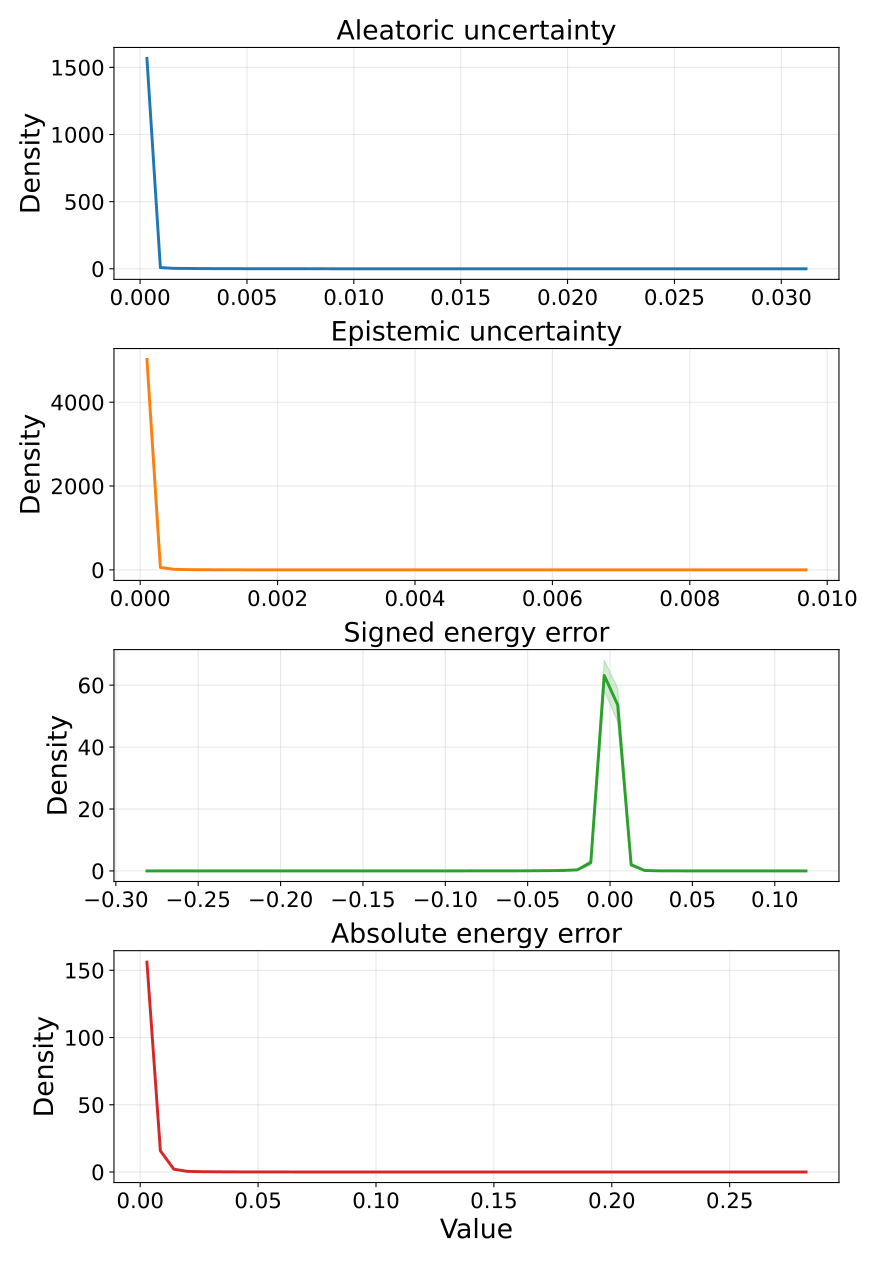

Data behind this chart, as committed beside it:
metric, bin_index, bin_left, bin_right, bin_center, density_mean, density_std, density_ci95_low, density_ci95_high, density_n
aleatoric_var, 0, 5.0193066272186115e-06, 0.0006343, 0.0003197, 1566, 2.659, 1563, 1570, 5
aleatoric_var, 1, 0.0006343, 0.001264, 0.000949, 8.687, 1.904, 6.323, 11.05, 5
aleatoric_var, 2, 0.001264, 0.001893, 0.001578, 3.351, 0.7507, 2.42, 4.283, 5
aleatoric_var, 3, 0.001893, 0.002522, 0.002208, 2.53, 0.7262, 1.628, 3.431, 5
aleatoric_var, 4, 0.002522, 0.003152, 0.002837, 1.509, 0.3912, 1.023, 1.994, 5
aleatoric_var, 5, 0.003152, 0.003781, 0.003466, 1.091, 0.4277, 0.5605, 1.622, 5
aleatoric_var, 6, 0.003781, 0.00441, 0.004096, 0.8025, 0.3242, 0.4, 1.205, 5
aleatoric_var, 7, 0.00441, 0.00504, 0.004725, 0.7255, 0.1934, 0.4854, 0.9656, 5
aleatoric_var, 8, 0.00504, 0.005669, 0.005354, 0.4237, 0.1098, 0.2874, 0.5601, 5
aleatoric_var, 9, 0.005669, 0.006298, 0.005983, 0.4494, 0.1653, 0.2443, 0.6546, 5
aleatoric_var, 10, 0.006298, 0.006927, 0.006613, 0.3339, 0.07731, 0.2379, 0.4298, 5
aleatoric_var, 11, 0.006927, 0.007557, 0.007242, 0.3531, 0.1381, 0.1817, 0.5245, 5
aleatoric_var, 12, 0.007557, 0.008186, 0.007871, 0.2119, 0.1335, 0.04611, 0.3776, 5
aleatoric_var, 13, 0.008186, 0.008815, 0.008501, 0.2376, 0.1464, 0.05579, 0.4193, 5
aleatoric_var, 14, 0.008815, 0.009445, 0.00913, 0.1348, 0.1331, -0.03046, 0.3001, 5
aleatoric_var, 15, 0.009445, 0.01007, 0.009759, 0.07704, 0.1392, -0.09576, 0.2498, 5
aleatoric_var, 16, 0.01007, 0.0107, 0.01039, 0.07704, 0.1723, -0.1368, 0.2909, 5
aleatoric_var, 17, 0.0107, 0.01133, 0.01102, 0.07704, 0.1723, -0.1368, 0.2909, 5
aleatoric_var, 18, 0.01133, 0.01196, 0.01165, 0.09631, 0.2153, -0.171, 0.3636, 5
aleatoric_var, 19, 0.01196, 0.01259, 0.01228, 0.05136, 0.1149, -0.09122, 0.1939, 5
aleatoric_var, 20, 0.01259, 0.01322, 0.01291, 0.08346, 0.1866, -0.1482, 0.3152, 5
aleatoric_var, 21, 0.01322, 0.01385, 0.01354, 0.0321, 0.07178, -0.05701, 0.1212, 5
aleatoric_var, 22, 0.01385, 0.01448, 0.01416, 0.07062, 0.1579, -0.1254, 0.2667, 5
aleatoric_var, 23, 0.01448, 0.01511, 0.01479, 0.07062, 0.1579, -0.1254, 0.2667, 5
aleatoric_var, 24, 0.01511, 0.01574, 0.01542, 0.0642, 0.1436, -0.114, 0.2424, 5
aleatoric_var, 25, 0.01574, 0.01637, 0.01605, 0.05136, 0.1149, -0.09122, 0.1939, 5
aleatoric_var, 26, 0.01637, 0.017, 0.01668, 0.0642, 0.1436, -0.114, 0.2424, 5
aleatoric_var, 27, 0.017, 0.01763, 0.01731, 0.0642, 0.1436, -0.114, 0.2424, 5
aleatoric_var, 28, 0.01763, 0.01826, 0.01794, 0.05778, 0.1292, -0.1026, 0.2182, 5
aleatoric_var, 29, 0.01826, 0.01888, 0.01857, 0.0321, 0.07178, -0.05701, 0.1212, 5
aleatoric_var, 30, 0.01888, 0.01951, 0.0192, 0.05778, 0.1292, -0.1026, 0.2182, 5
aleatoric_var, 31, 0.01951, 0.02014, 0.01983, 0.05136, 0.1149, -0.09122, 0.1939, 5
aleatoric_var, 32, 0.02014, 0.02077, 0.02046, 0.0642, 0.1436, -0.114, 0.2424, 5
aleatoric_var, 33, 0.02077, 0.0214, 0.02109, 0.02568, 0.05743, -0.04561, 0.09697, 5
aleatoric_var, 34, 0.0214, 0.02203, 0.02172, 0.04494, 0.1005, -0.07982, 0.1697, 5
aleatoric_var, 35, 0.02203, 0.02266, 0.02235, 0.0321, 0.07178, -0.05701, 0.1212, 5
aleatoric_var, 36, 0.02266, 0.02329, 0.02297, 0.03852, 0.08614, -0.06842, 0.1455, 5
aleatoric_var, 37, 0.02329, 0.02392, 0.0236, 0.04494, 0.1005, -0.07982, 0.1697, 5
aleatoric_var, 38, 0.02392, 0.02455, 0.02423, 0.05778, 0.1292, -0.1026, 0.2182, 5
aleatoric_var, 39, 0.02455, 0.02518, 0.02486, 0.05778, 0.1292, -0.1026, 0.2182, 5
aleatoric_var, 40, 0.02518, 0.02581, 0.02549, 0.02568, 0.05743, -0.04561, 0.09697, 5
aleatoric_var, 41, 0.02581, 0.02644, 0.02612, 0.01926, 0.04307, -0.03421, 0.07273, 5
aleatoric_var, 42, 0.02644, 0.02707, 0.02675, 0.0321, 0.07178, -0.05701, 0.1212, 5
aleatoric_var, 43, 0.02707, 0.02769, 0.02738, 0.00642, 0.01436, -0.0114, 0.02424, 5
aleatoric_var, 44, 0.02769, 0.02832, 0.02801, 0.02568, 0.05743, -0.04561, 0.09697, 5
aleatoric_var, 45, 0.02832, 0.02895, 0.02864, 0.05778, 0.1292, -0.1026, 0.2182, 5
aleatoric_var, 46, 0.02895, 0.02958, 0.02927, 0.02568, 0.05743, -0.04561, 0.09697, 5
aleatoric_var, 47, 0.02958, 0.03021, 0.0299, 0.05778, 0.1292, -0.1026, 0.2182, 5
aleatoric_var, 48, 0.03021, 0.03084, 0.03053, 0.0321, 0.07178, -0.05701, 0.1212, 5
aleatoric_var, 49, 0.03084, 0.03147, 0.03116, 0.01926, 0.04307, -0.03421, 0.07273, 5
epistemic_var, 0, 2.2128224941297958e-07, 0.000196, 9.810880199637495e-05, 5019, 7.935, 5009, 5029, 5
epistemic_var, 1, 0.000196, 0.0003918, 0.0002939, 57.93, 4.309, 52.58, 63.28, 5
epistemic_var, 2, 0.0003918, 0.0005875, 0.0004897, 13.39, 1.273, 11.81, 14.97, 5
epistemic_var, 3, 0.0005875, 0.0007833, 0.0006854, 6.171, 2.183, 3.46, 8.881, 5
epistemic_var, 4, 0.0007833, 0.0009791, 0.0008812, 3.859, 1.286, 2.263, 5.456, 5
epistemic_var, 5, 0.0009791, 0.001175, 0.001077, 2.394, 0.6583, 1.577, 3.211, 5
epistemic_var, 6, 0.001175, 0.001371, 0.001273, 1.548, 0.4255, 1.02, 2.076, 5
epistemic_var, 7, 0.001371, 0.001566, 0.001469, 1.053, 0.6251, 0.2765, 1.829, 5
epistemic_var, 8, 0.001566, 0.001762, 0.001664, 0.6604, 0.3902, 0.176, 1.145, 5
epistemic_var, 9, 0.001762, 0.001958, 0.00186, 0.6398, 0.4023, 0.1403, 1.139, 5
... 140 more rows
